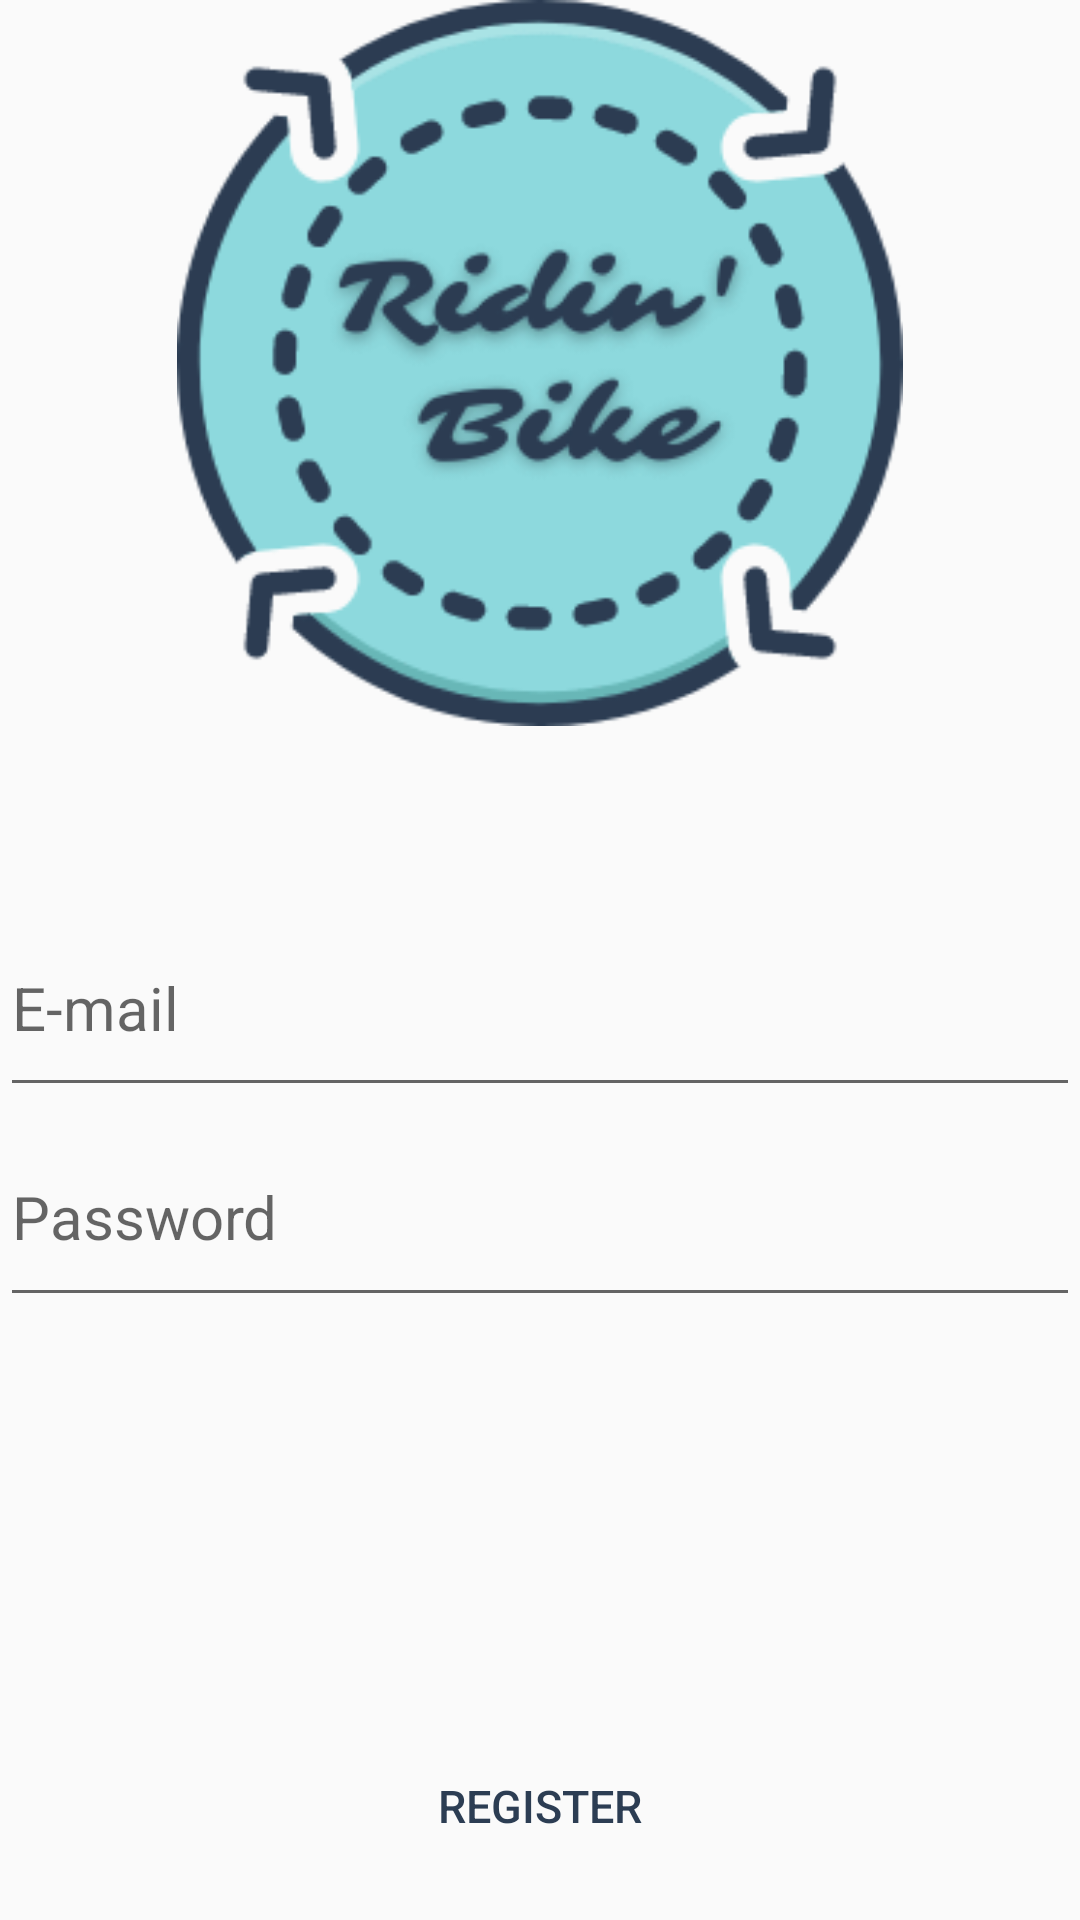

Produce the Android XML layout that renders to this screen, including the resource entries it uses.
<!-- AndroidManifest.xml: application theme AppTheme -->
<!-- res/layout/activity_mainregistro.xml -->
<?xml version="1.0" encoding="utf-8"?>
<LinearLayout xmlns:android="http://schemas.android.com/apk/res/android"
    xmlns:app="http://schemas.android.com/apk/res-auto"
    xmlns:tools="http://schemas.android.com/tools"
    android:layout_width="match_parent"
    android:layout_height="match_parent"
    android:orientation="vertical"
    tools:context=".Mainregistro">

    <LinearLayout
        android:layout_width="match_parent"
        android:layout_height="wrap_content"
        android:orientation="horizontal">

        <ImageView
            android:id="@+id/imageView"
            android:layout_width="wrap_content"
            android:layout_height="242dp"
            android:layout_weight="1"
            app:srcCompat="@drawable/icono" />
    </LinearLayout>

    <LinearLayout
        android:layout_width="match_parent"
        android:layout_height="wrap_content"
        android:orientation="vertical">

        <LinearLayout
            android:layout_width="match_parent"
            android:layout_height="58dp"
            android:layout_weight="1"
            android:orientation="horizontal"
            android:textAlignment="center"></LinearLayout>

        <EditText
            android:id="@+id/logmail"
            style="@style/hints"
            android:layout_width="match_parent"
            android:layout_height="69dp"
            android:layout_weight="1"
            android:ems="10"
            android:hint="@string/email"
            android:inputType="textPersonName" />

        <EditText
            android:id="@+id/logpass"
            style="@style/hints"
            android:layout_width="match_parent"
            android:layout_height="70dp"
            android:layout_weight="1"
            android:ems="10"
            android:hint="@string/password"
            android:inputType="textPassword" />

        <LinearLayout
            android:layout_width="match_parent"
            android:layout_height="139dp"
            android:layout_weight="1"
            android:orientation="horizontal"></LinearLayout>

        <LinearLayout
            android:layout_width="wrap_content"
            android:layout_height="match_parent"
            android:layout_weight="1"
            android:orientation="vertical">

        </LinearLayout>

        <Button
            android:id="@+id/crear_s"
            style="@style/btns"
            android:layout_width="match_parent"
            android:layout_height="wrap_content"
            android:onClick="reg"
            android:background="@drawable/round_button"
            android:text="@string/register" />

    </LinearLayout>

</LinearLayout>
<!-- resources referenced by this layout -->
<resources>
  <!-- drawable icono: png bitmap (drawable-v24, 15189 bytes) -->
  <string name="email">E-mail</string>
  <string name="password">Password</string>
  <string name="register">Register</string>
  <style name="btns">
          <item name="android:backgroundTint">@color/botones</item>
          <item name="android:textColor">@color/btnletras</item>
          <item name="android:textAlignment">center</item>
          <item name="android:textSize">15dp</item>
      </style>
  <style name="hints">
          <item name="android:textSize">20dp</item>
      </style>
  <style name="AppTheme" parent="Theme.AppCompat.Light.NoActionBar">
          
          <item name="colorPrimary">@color/colorPrimary</item>
          <item name="colorPrimaryDark">@color/colorPrimaryDark</item>
          <item name="colorAccent">@color/colorAccent</item>
      </style>
  <color name="botones">#68b7b7</color>
  <color name="btnletras">#2c3d53</color>
  <color name="colorPrimary">#000000</color>
  <color name="colorPrimaryDark">#00000000</color>
  <color name="colorAccent">#03DAC5</color>
</resources>
